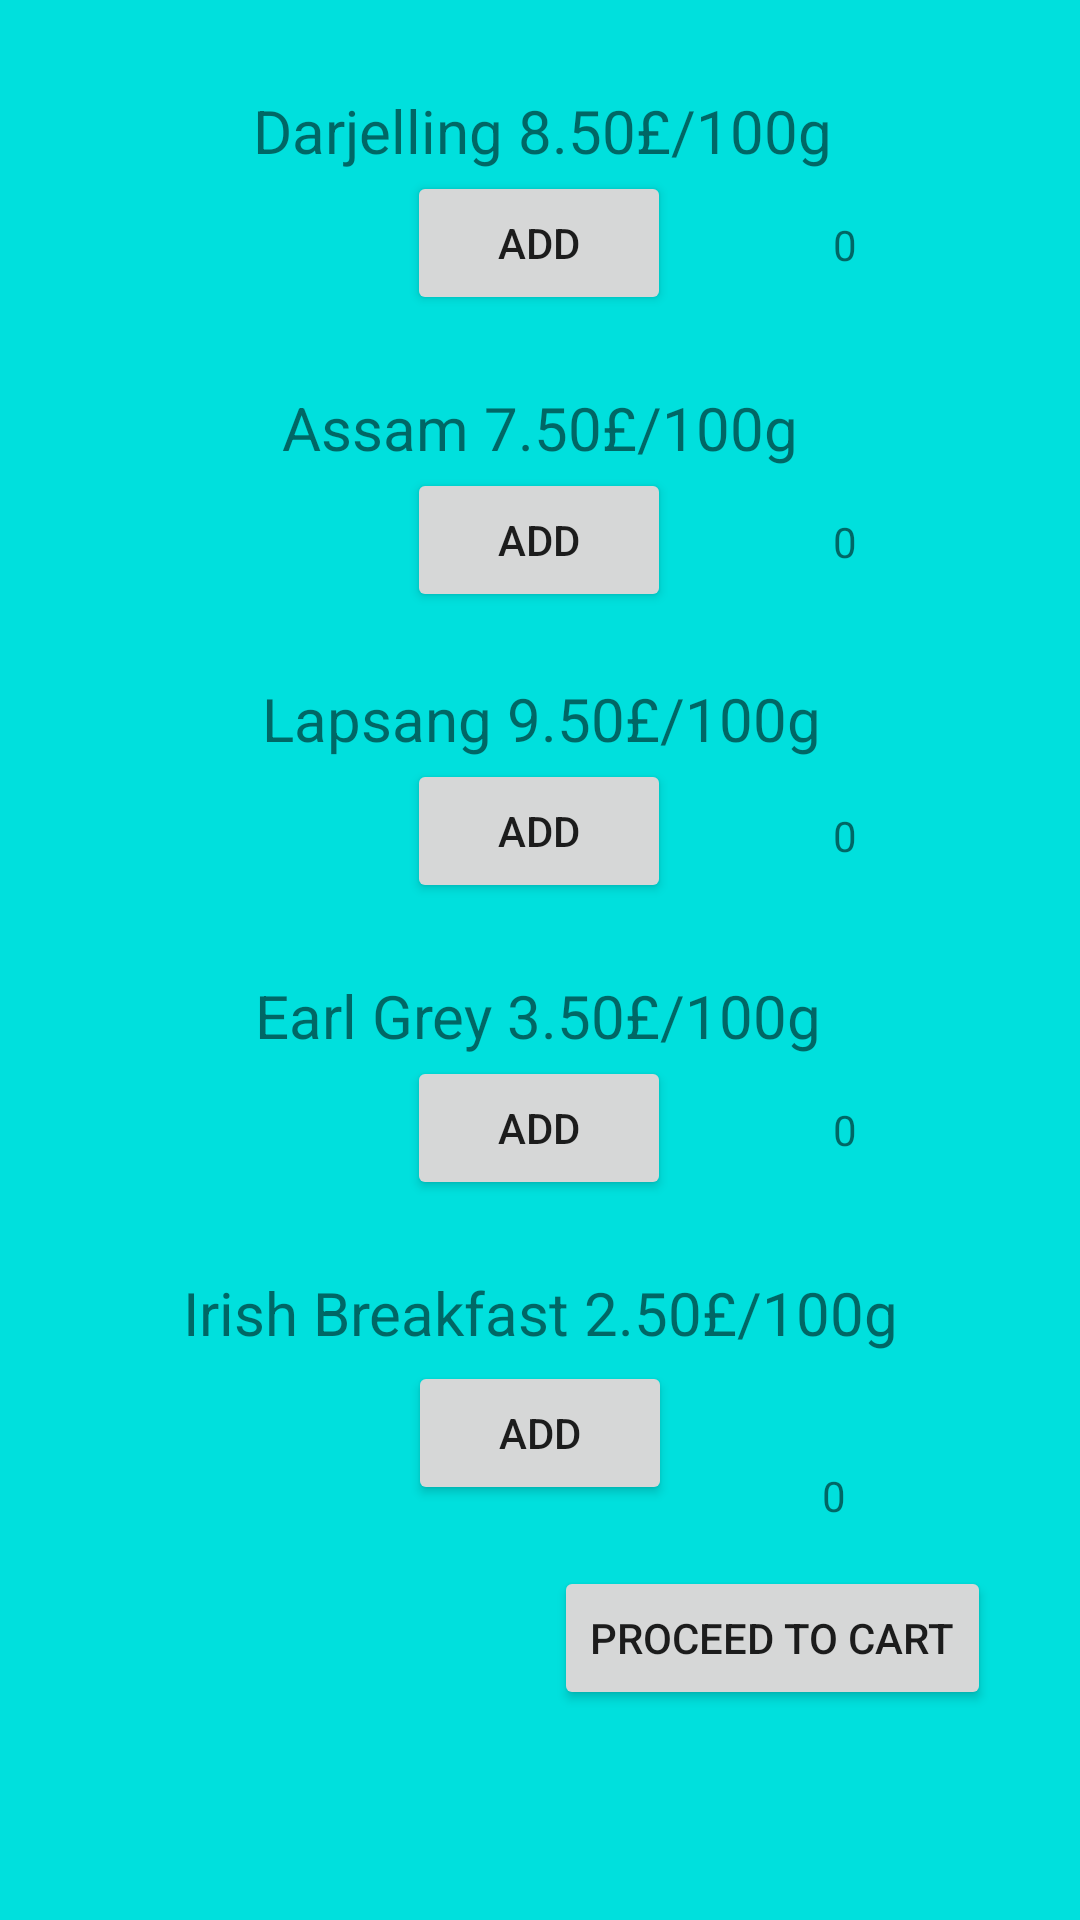

Android layout source for this screen:
<!-- AndroidManifest.xml: application theme Theme.21609TeaCosyFinal -->
<!-- res/layout/fragment_shopping.xml -->
<?xml version="1.0" encoding="utf-8"?>
<androidx.constraintlayout.widget.ConstraintLayout xmlns:android="http://schemas.android.com/apk/res/android"
    xmlns:app="http://schemas.android.com/apk/res-auto"
    xmlns:tools="http://schemas.android.com/tools"
    android:layout_width="match_parent"
    android:layout_height="match_parent"
    tools:context=".shoppingFrag"
    android:background="#00e0dd">

    <TextView
        android:id="@+id/textView5"
        android:layout_width="wrap_content"
        android:layout_height="wrap_content"
        android:layout_marginTop="70dp"
        android:text="Lapsang 9.50£/100g"
        android:textSize="20sp"
        app:layout_constraintEnd_toEndOf="parent"
        app:layout_constraintHorizontal_bias="0.502"
        app:layout_constraintStart_toStartOf="parent"
        app:layout_constraintTop_toBottomOf="@+id/textView4" />

    <TextView
        android:id="@+id/textView3"
        android:layout_width="wrap_content"
        android:layout_height="wrap_content"
        android:layout_marginTop="30dp"
        android:text="Darjelling 8.50£/100g"
        android:textSize="20sp"
        app:layout_constraintEnd_toEndOf="parent"
        app:layout_constraintHorizontal_bias="0.504"
        app:layout_constraintStart_toStartOf="parent"
        app:layout_constraintTop_toTopOf="parent" />

    <TextView
        android:id="@+id/textView4"
        android:layout_width="wrap_content"
        android:layout_height="wrap_content"
        android:layout_marginTop="72dp"
        android:text="Assam 7.50£/100g"
        android:textSize="20sp"
        app:layout_constraintEnd_toEndOf="parent"
        app:layout_constraintStart_toStartOf="parent"
        app:layout_constraintTop_toBottomOf="@+id/textView3" />

    <TextView
        android:id="@+id/textView7"
        android:layout_width="wrap_content"
        android:layout_height="wrap_content"
        android:layout_marginTop="72dp"
        android:text="Earl Grey 3.50£/100g"
        android:textSize="20sp"
        app:layout_constraintEnd_toEndOf="parent"
        app:layout_constraintHorizontal_bias="0.497"
        app:layout_constraintStart_toStartOf="parent"
        app:layout_constraintTop_toBottomOf="@+id/textView5" />

    <TextView
        android:id="@+id/textView6"
        android:layout_width="wrap_content"
        android:layout_height="wrap_content"
        android:layout_marginTop="72dp"
        android:text="Irish Breakfast 2.50£/100g"
        android:textSize="20sp"
        app:layout_constraintEnd_toEndOf="parent"
        app:layout_constraintHorizontal_bias="0.502"
        app:layout_constraintStart_toStartOf="parent"
        app:layout_constraintTop_toBottomOf="@+id/textView7" />

    <Button
        android:id="@+id/cartbutton"
        android:layout_width="wrap_content"
        android:layout_height="wrap_content"
        android:text="Proceed to Cart"
        app:layout_constraintBottom_toBottomOf="parent"
        app:layout_constraintEnd_toEndOf="parent"
        app:layout_constraintHorizontal_bias="0.862"
        app:layout_constraintStart_toStartOf="parent"
        app:layout_constraintTop_toBottomOf="@+id/textView6"
        app:layout_constraintVertical_bias="0.504" />

    <Button
        android:id="@+id/adddarjelling"
        android:layout_width="wrap_content"
        android:layout_height="wrap_content"
        android:layout_marginStart="161dp"
        android:layout_marginEnd="162dp"
        android:layout_marginBottom="24dp"
        android:text="Add"
        app:layout_constraintBottom_toTopOf="@+id/textView4"
        app:layout_constraintEnd_toEndOf="parent"
        app:layout_constraintStart_toStartOf="parent"
        app:layout_constraintTop_toBottomOf="@+id/textView3" />

    <Button
        android:id="@+id/addassam"
        android:layout_width="wrap_content"
        android:layout_height="wrap_content"
        android:layout_marginStart="161dp"
        android:layout_marginEnd="162dp"
        android:layout_marginBottom="22dp"
        android:text="Add"
        app:layout_constraintBottom_toTopOf="@+id/textView5"
        app:layout_constraintEnd_toEndOf="parent"
        app:layout_constraintStart_toStartOf="parent"
        app:layout_constraintTop_toBottomOf="@+id/textView4" />

    <Button
        android:id="@+id/addlapsang"
        android:layout_width="wrap_content"
        android:layout_height="wrap_content"
        android:layout_marginStart="161dp"
        android:layout_marginEnd="162dp"
        android:layout_marginBottom="24dp"
        android:text="Add"
        app:layout_constraintBottom_toTopOf="@+id/textView7"
        app:layout_constraintEnd_toEndOf="parent"
        app:layout_constraintStart_toStartOf="parent"
        app:layout_constraintTop_toBottomOf="@+id/textView5" />

    <Button
        android:id="@+id/addearlgrey"
        android:layout_width="wrap_content"
        android:layout_height="wrap_content"
        android:layout_marginStart="161dp"
        android:layout_marginEnd="162dp"
        android:layout_marginBottom="24dp"
        android:text="Add"
        app:layout_constraintBottom_toTopOf="@+id/textView6"
        app:layout_constraintEnd_toEndOf="parent"
        app:layout_constraintStart_toStartOf="parent"
        app:layout_constraintTop_toBottomOf="@+id/textView7" />

    <Button
        android:id="@+id/addirishbreakfast"
        android:layout_width="wrap_content"
        android:layout_height="wrap_content"
        android:layout_marginStart="162dp"
        android:layout_marginTop="1dp"
        android:layout_marginEnd="162dp"
        android:layout_marginBottom="19dp"
        android:text="Add"
        app:layout_constraintBottom_toTopOf="@+id/cartbutton"
        app:layout_constraintEnd_toEndOf="parent"
        app:layout_constraintStart_toStartOf="parent"
        app:layout_constraintTop_toBottomOf="@+id/textView6" />

    <TextView
        android:id="@+id/darjellingquantity"
        android:layout_width="wrap_content"
        android:layout_height="wrap_content"
        android:layout_marginStart="54dp"
        android:layout_marginTop="72dp"
        android:text="0"
        app:layout_constraintStart_toEndOf="@+id/adddarjelling"
        app:layout_constraintTop_toTopOf="parent" />

    <TextView
        android:id="@+id/assamquantity"
        android:layout_width="wrap_content"
        android:layout_height="wrap_content"
        android:layout_marginStart="54dp"
        android:layout_marginTop="80dp"
        android:text="0"
        app:layout_constraintStart_toEndOf="@+id/addassam"
        app:layout_constraintTop_toBottomOf="@+id/darjellingquantity" />

    <TextView
        android:id="@+id/lapsangquantity"
        android:layout_width="wrap_content"
        android:layout_height="wrap_content"
        android:layout_marginStart="54dp"
        android:layout_marginTop="79dp"
        android:text="0"
        app:layout_constraintStart_toEndOf="@+id/addlapsang"
        app:layout_constraintTop_toBottomOf="@+id/assamquantity" />

    <TextView
        android:id="@+id/earlgreyquantity"
        android:layout_width="wrap_content"
        android:layout_height="wrap_content"
        android:layout_marginStart="54dp"
        android:layout_marginTop="79dp"
        android:text="0"
        app:layout_constraintStart_toEndOf="@+id/addearlgrey"
        app:layout_constraintTop_toBottomOf="@+id/lapsangquantity" />

    <TextView
        android:id="@+id/irishbreakfastquantity"
        android:layout_width="wrap_content"
        android:layout_height="wrap_content"
        android:layout_marginStart="50dp"
        android:layout_marginTop="38dp"
        android:text="0"
        app:layout_constraintStart_toEndOf="@+id/addirishbreakfast"
        app:layout_constraintTop_toBottomOf="@+id/textView6" />

    <Button
        android:id="@+id/reset"
        android:layout_width="wrap_content"
        android:layout_height="wrap_content"
        android:layout_marginStart="39dp"
        android:layout_marginTop="115dp"
        android:layout_marginEnd="75dp"
        android:layout_marginBottom="117dp"
        android:text="reset"
        app:layout_constraintBottom_toBottomOf="parent"
        app:layout_constraintEnd_toStartOf="@+id/cartbutton"
        app:layout_constraintStart_toStartOf="parent"
        app:layout_constraintTop_toBottomOf="@+id/textView6" />

</androidx.constraintlayout.widget.ConstraintLayout>
<!-- resources referenced by this layout -->
<resources>
  <style name="Theme.21609TeaCosyFinal" parent="Theme.MaterialComponents.DayNight.DarkActionBar">
          
          <item name="colorPrimary">@color/purple_500</item>
          <item name="colorPrimaryVariant">@color/purple_700</item>
          <item name="colorOnPrimary">@color/white</item>
          
          <item name="colorSecondary">@color/teal_200</item>
          <item name="colorSecondaryVariant">@color/teal_700</item>
          <item name="colorOnSecondary">@color/black</item>
          
          <item name="android:statusBarColor" tools:targetApi="l">?attr/colorPrimaryVariant</item>
          
      </style>
  <!-- not gathered from this repository: default colours our renderer supplied (Android Studio template values) -->
  <color name="purple_500">#FF6200EE</color>
  <color name="purple_700">#FF3700B3</color>
  <color name="teal_200">#FF03DAC5</color>
  <color name="teal_700">#FF018786</color>
  <color name="black">#FF000000</color>
  <color name="white">#FFFFFFFF</color>
</resources>
